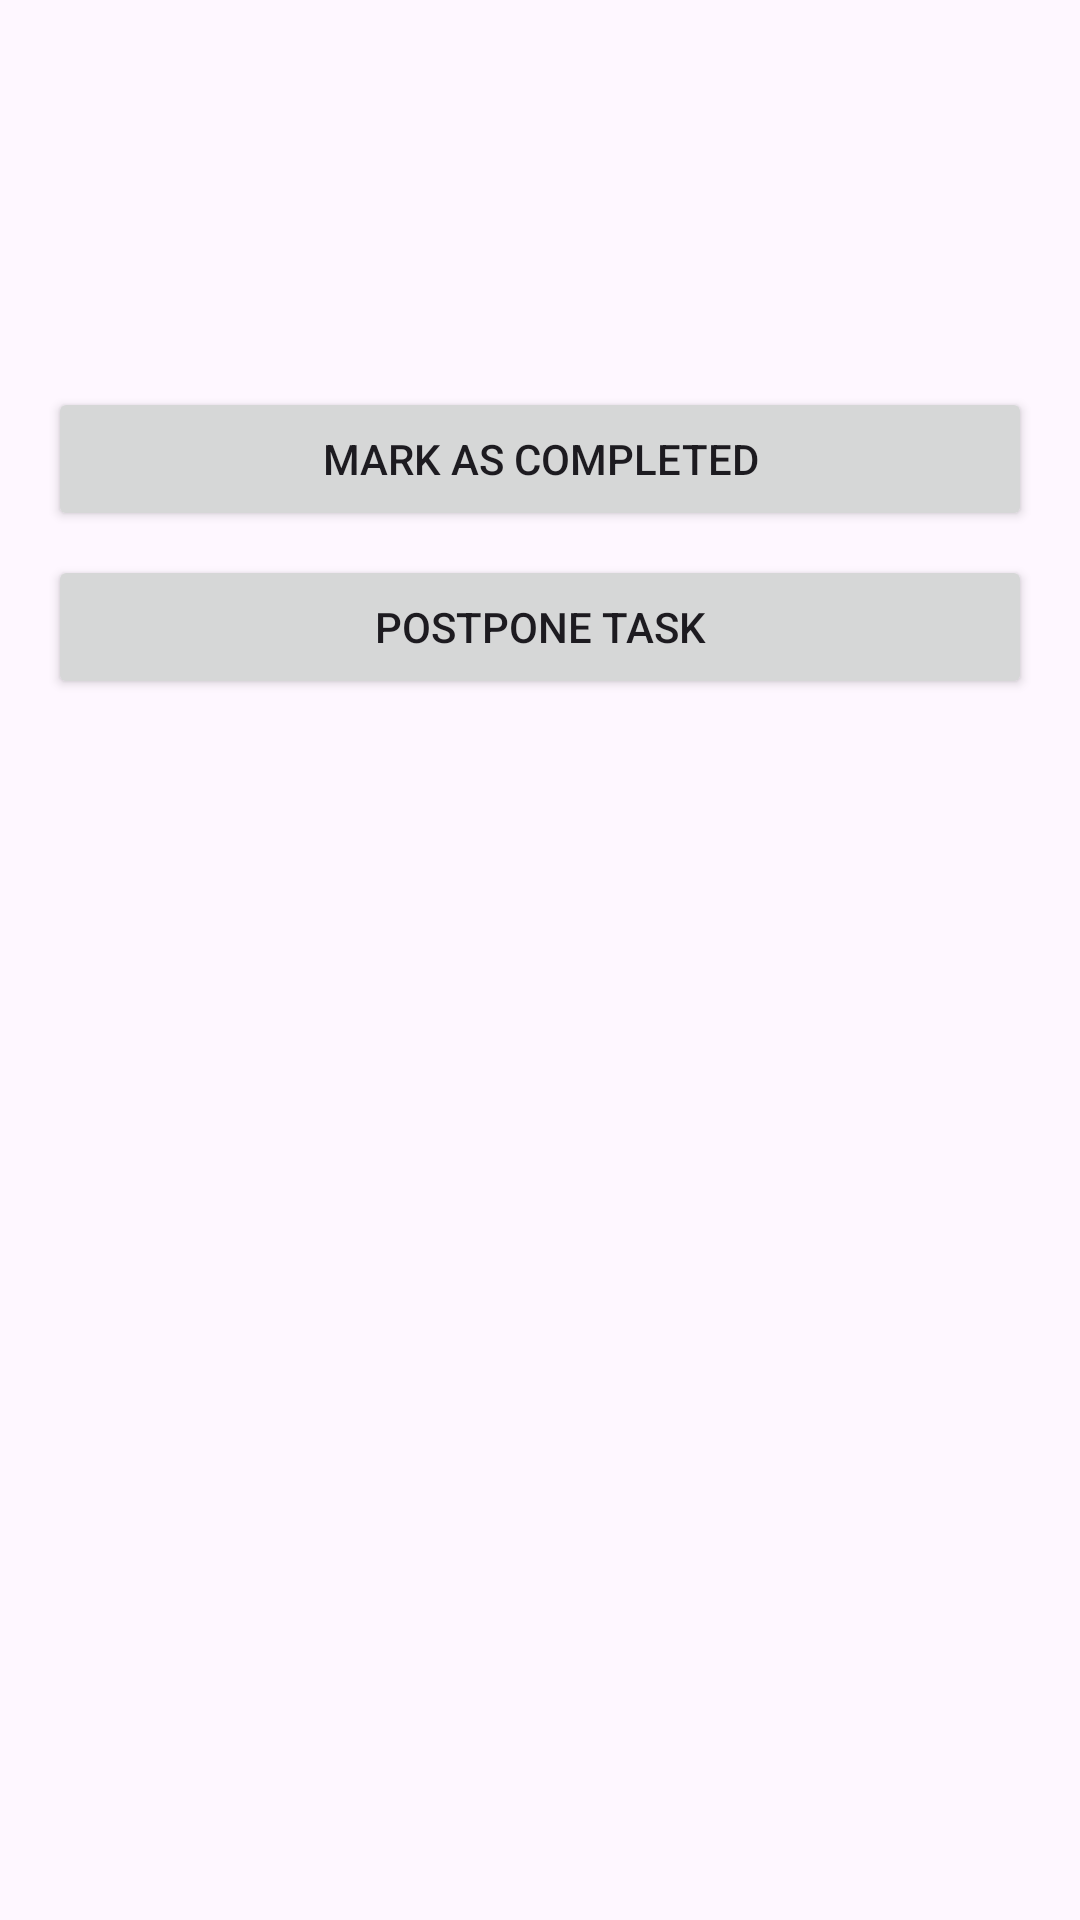

Here is an Android app screen rendered from its layout file. Give the layout XML and the strings, colors and styles it references.
<!-- AndroidManifest.xml: application theme Theme.AuthFirebasse -->
<!-- res/layout/activity_notification.xml -->
<?xml version="1.0" encoding="utf-8"?>
<LinearLayout xmlns:android="http://schemas.android.com/apk/res/android"
    android:layout_width="match_parent"
    android:layout_height="match_parent"
    android:orientation="vertical"
    android:padding="16dp">

    <TextView
        android:id="@+id/taskNameTextView"
        android:layout_width="match_parent"
        android:layout_height="wrap_content"
        android:textSize="24sp"
        android:textStyle="bold"
        android:layout_marginBottom="8dp"/>

    <TextView
        android:id="@+id/taskTypeTextView"
        android:layout_width="match_parent"
        android:layout_height="wrap_content"
        android:textSize="18sp"
        android:layout_marginBottom="8dp"/>

    <TextView
        android:id="@+id/dueDateTextView"
        android:layout_width="match_parent"
        android:layout_height="wrap_content"
        android:textSize="18sp"
        android:layout_marginBottom="16dp"/>

    <Button
        android:id="@+id/completeButton"
        android:layout_width="match_parent"
        android:layout_height="wrap_content"
        android:text="Mark as Completed"
        android:layout_marginBottom="8dp"/>

    <Button
        android:id="@+id/postponeButton"
        android:layout_width="match_parent"
        android:layout_height="wrap_content"
        android:text="Postpone Task"/>

</LinearLayout>
<!-- resources referenced by this layout -->
<resources>
  <style name="Theme.AuthFirebasse" parent="Base.Theme.AuthFirebasse" />
  <style name="Base.Theme.AuthFirebasse" parent="Theme.Material3.DayNight.NoActionBar">
          
          
      </style>
</resources>
